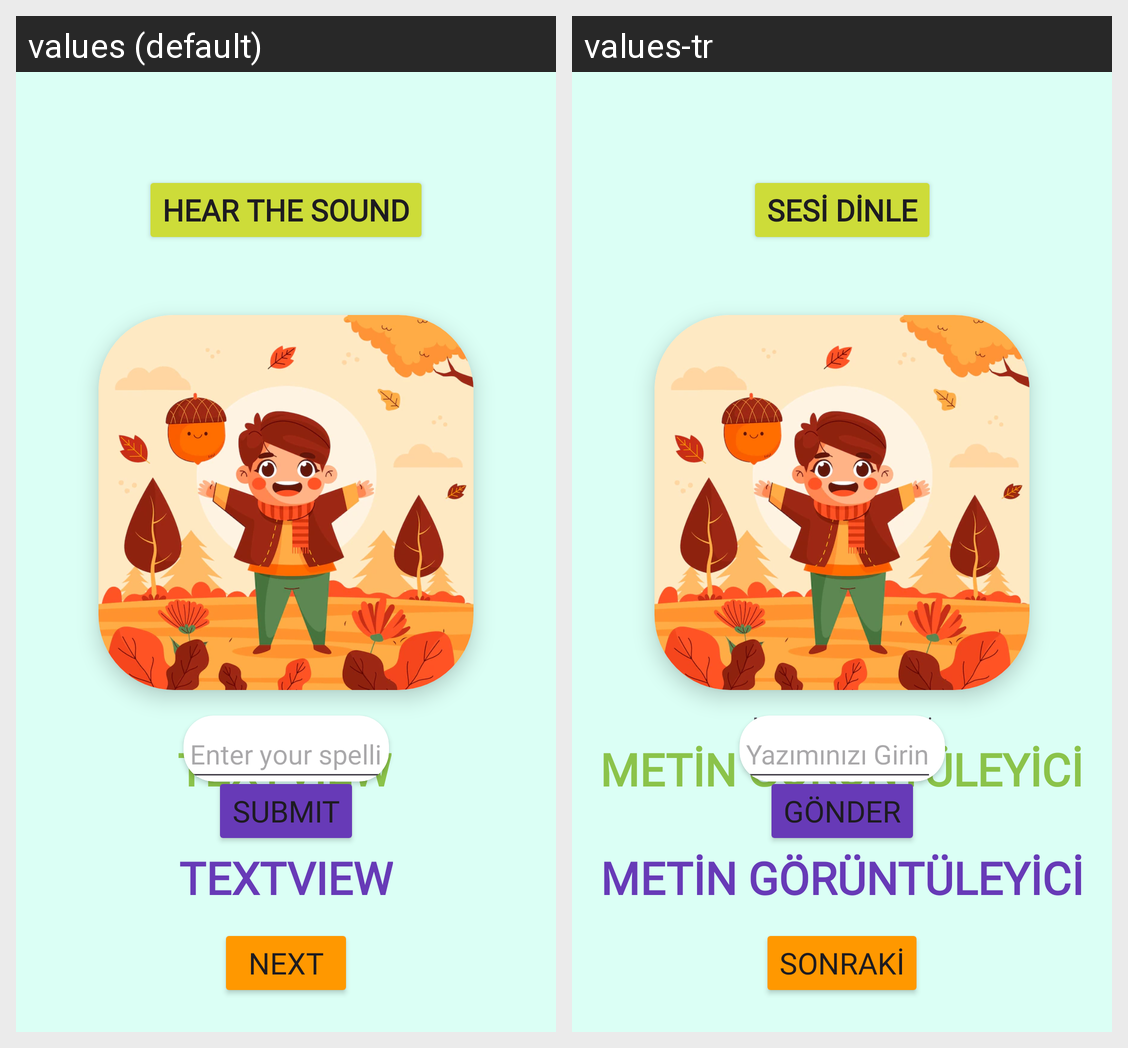

Translations of the strings shown on this Android screen, per locale in the grid:
Android screen res/layout/activity_spelling.xml rendered under 2 locales, left to right: values (default), values-tr. Device: Nexus 5 (rendered at 1080×1920; each locale shown at half size, 540×960, under a caption strip naming it); theme Theme.Lemonadeo.
Strings drawn on this screen, with the default value and each locale's value (text and hints the layout hard-codes, and strings that could not be matched under every locale, appear in the picture but are not listed):

hear_the_sound
  values: Hear the Sound
  values-tr: Sesi Dinle

SUBMIT
  values: SUBMIT
  values-tr: GÖNDER

nextkk
  values: Next
  values-tr: Sonraki

enter_your_spelling
  values: Enter your spelling
  values-tr: Yazımınızı Girin

textviewee
  values: TextView
  values-tr: Metin Görüntüleyici

textviewdd
  values: TextView
  values-tr: Metin Görüntüleyici
